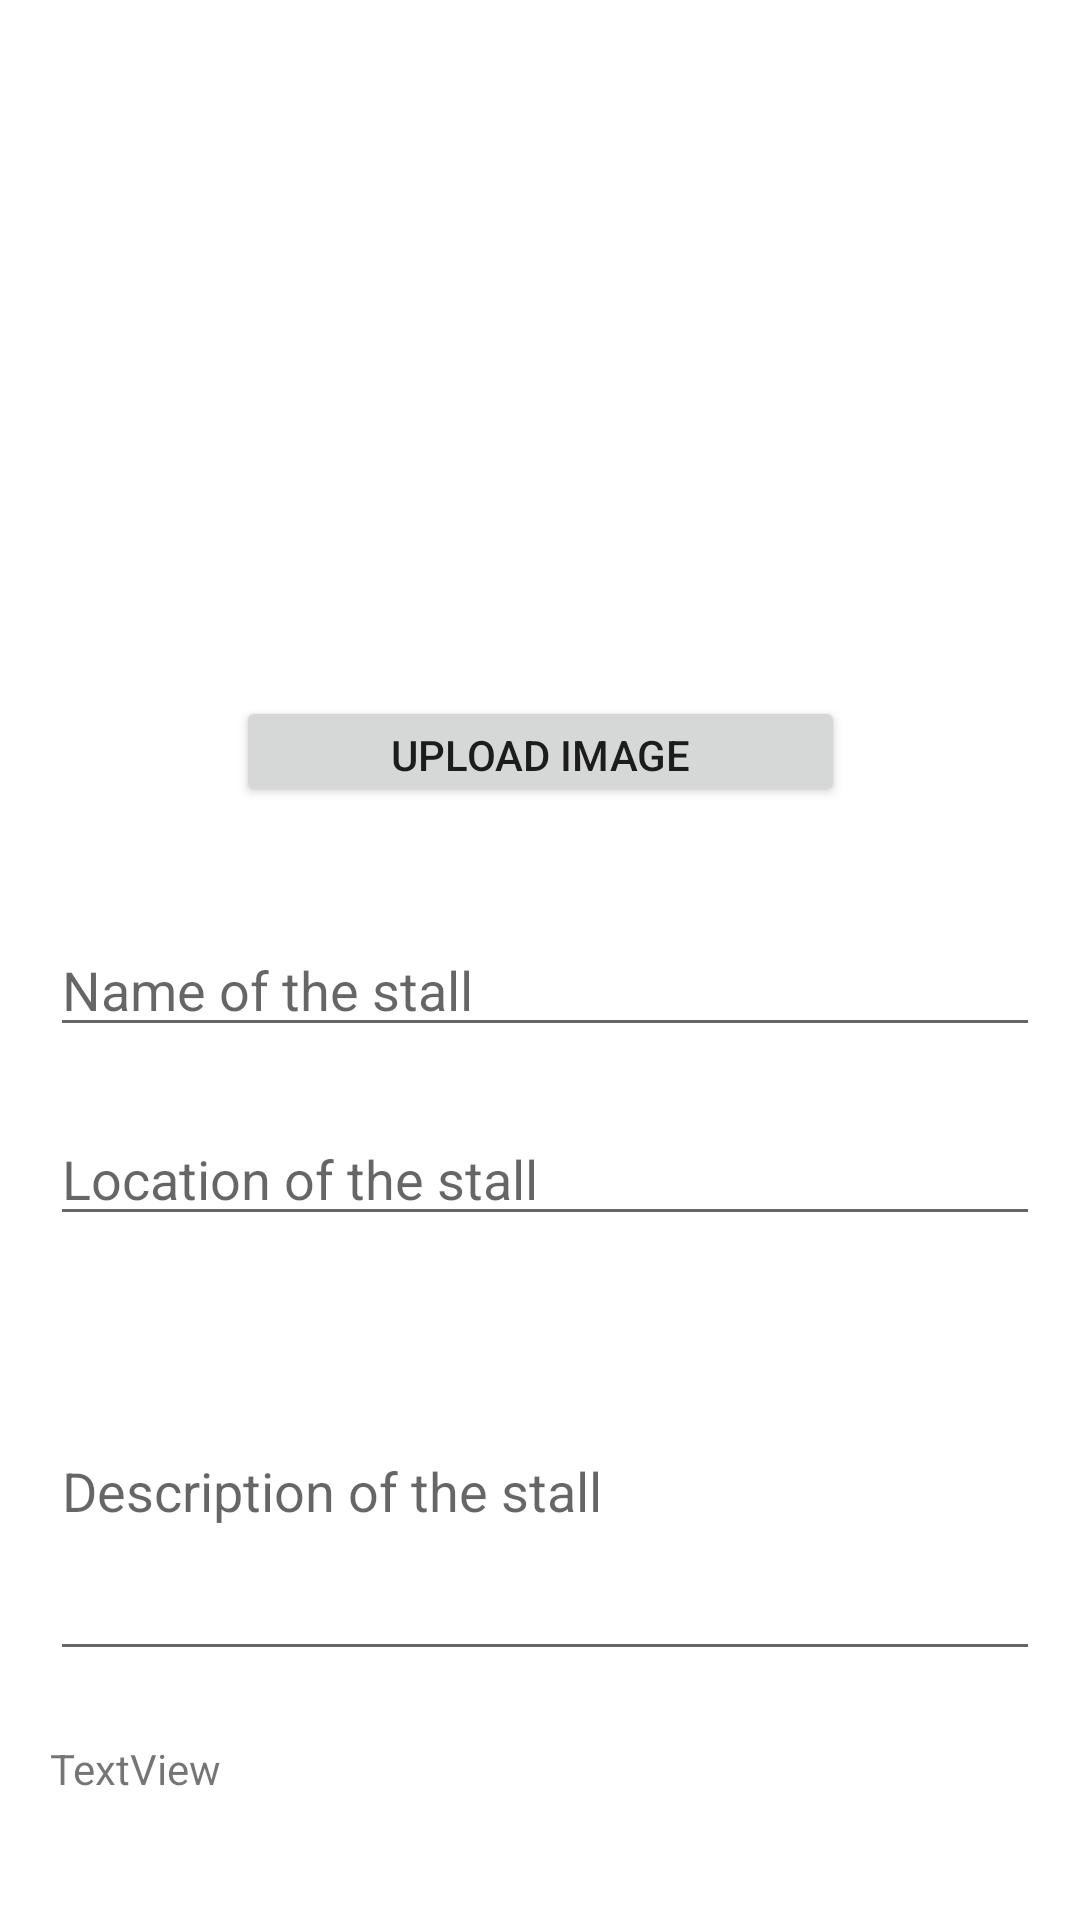

Here is an Android app screen rendered from its layout file. Give the layout XML and the strings, colors and styles it references.
<!-- AndroidManifest.xml: application theme Theme.ForFoodiesByFoodies -->
<!-- res/layout/activity_add_stall.xml -->
<?xml version="1.0" encoding="utf-8"?>
<androidx.constraintlayout.widget.ConstraintLayout xmlns:android="http://schemas.android.com/apk/res/android"
    xmlns:app="http://schemas.android.com/apk/res-auto"
    xmlns:tools="http://schemas.android.com/tools"
    android:layout_width="match_parent"
    android:layout_height="match_parent"
    tools:context=".AddStall">

    <ImageView
        android:id="@+id/as_image"
        android:layout_width="291dp"
        android:layout_height="186dp"
        android:layout_marginStart="60dp"
        android:layout_marginLeft="60dp"
        android:layout_marginTop="31dp"
        android:layout_marginEnd="60dp"
        android:layout_marginRight="60dp"
        app:layout_constraintEnd_toEndOf="parent"
        app:layout_constraintStart_toStartOf="parent"
        app:layout_constraintTop_toTopOf="parent"
        android:src="@drawable/ic_baseline_image_search_24" />

    <Button
        android:id="@+id/as_btn_pick"
        android:layout_width="203dp"
        android:layout_height="37dp"
        android:layout_marginStart="104dp"
        android:layout_marginLeft="104dp"
        android:layout_marginTop="15dp"
        android:layout_marginEnd="104dp"
        android:layout_marginRight="104dp"
        android:text="@string/ar_btn_pick"
        app:layout_constraintEnd_toEndOf="parent"
        app:layout_constraintStart_toStartOf="parent"
        app:layout_constraintTop_toBottomOf="@+id/as_image" />

    <EditText
        android:id="@+id/as_et_nameS"
        android:layout_width="330dp"
        android:layout_height="40dp"
        android:layout_marginStart="42dp"
        android:layout_marginLeft="42dp"
        android:layout_marginTop="40dp"
        android:layout_marginEnd="39dp"
        android:layout_marginRight="39dp"
        android:ems="10"
        android:hint="@string/as_et_Sname"
        android:inputType="textPersonName"
        app:layout_constraintEnd_toEndOf="parent"
        app:layout_constraintStart_toStartOf="parent"
        app:layout_constraintTop_toBottomOf="@+id/as_btn_pick" />

    <EditText
        android:id="@+id/as_et_Sloc"
        android:layout_width="330dp"
        android:layout_height="40dp"
        android:layout_marginStart="42dp"
        android:layout_marginLeft="42dp"
        android:layout_marginTop="23dp"
        android:layout_marginEnd="39dp"
        android:layout_marginRight="39dp"
        android:ems="10"
        android:hint="@string/as_et_Sloc"
        android:inputType="textPersonName"
        app:layout_constraintEnd_toEndOf="parent"
        app:layout_constraintStart_toStartOf="parent"
        app:layout_constraintTop_toBottomOf="@+id/as_et_nameS" />

    <EditText
        android:id="@+id/as_et_Sdesc"
        android:layout_width="330dp"
        android:layout_height="123dp"
        android:layout_marginStart="42dp"
        android:layout_marginLeft="42dp"
        android:layout_marginTop="22dp"
        android:layout_marginEnd="39dp"
        android:layout_marginRight="39dp"
        android:ems="10"
        android:hint="@string/as_et_Sdesc"
        android:inputType="textPersonName"
        app:layout_constraintEnd_toEndOf="parent"
        app:layout_constraintStart_toStartOf="parent"
        app:layout_constraintTop_toBottomOf="@+id/as_et_Sloc" />

    <Button
        android:id="@+id/as_btn_addS"
        android:layout_width="169dp"
        android:layout_height="55dp"
        android:layout_marginStart="121dp"
        android:layout_marginLeft="121dp"
        android:layout_marginTop="21dp"
        android:layout_marginEnd="121dp"
        android:layout_marginRight="121dp"
        android:layout_marginBottom="43dp"
        android:text="@string/as_btn_addS"
        app:layout_constraintBottom_toBottomOf="parent"
        app:layout_constraintEnd_toEndOf="parent"
        app:layout_constraintStart_toStartOf="parent"
        app:layout_constraintTop_toBottomOf="@+id/as_addedByS" />

    <TextView
        android:id="@+id/as_addedByS"
        android:layout_width="328dp"
        android:layout_height="34dp"
        android:layout_marginStart="42dp"
        android:layout_marginLeft="42dp"
        android:layout_marginTop="23dp"
        android:layout_marginEnd="41dp"
        android:layout_marginRight="41dp"
        android:text="TextView"
        app:layout_constraintEnd_toEndOf="parent"
        app:layout_constraintStart_toStartOf="parent"
        app:layout_constraintTop_toBottomOf="@+id/as_et_Sdesc" />
</androidx.constraintlayout.widget.ConstraintLayout>
<!-- resources referenced by this layout -->
<resources>
  <string name="ar_btn_pick">Upload Image</string>
  <string name="as_btn_addS">Add Stall</string>
  <string name="as_et_Sdesc">Description of the stall</string>
  <string name="as_et_Sloc">Location of the stall</string>
  <string name="as_et_Sname">Name of the stall</string>
  <style name="Theme.ForFoodiesByFoodies" parent="Theme.MaterialComponents.DayNight.DarkActionBar">
          
          <item name="colorPrimary">#FF9800</item>
          <item name="colorPrimaryVariant">#935C0B</item>
          <item name="colorOnPrimary">@color/white</item>
          
          <item name="colorSecondary">@color/teal_200</item>
          <item name="colorSecondaryVariant">@color/teal_700</item>
          <item name="colorOnSecondary">@color/black</item>
          
          <item name="android:statusBarColor" tools:targetApi="l">?attr/colorPrimaryVariant</item>
          
      </style>
  <!-- not gathered from this repository: default colours our renderer supplied (Android Studio template values) -->
  <color name="teal_200">#FF03DAC5</color>
  <color name="teal_700">#FF018786</color>
  <color name="black">#FF000000</color>
  <color name="white">#FFFFFFFF</color>
</resources>
